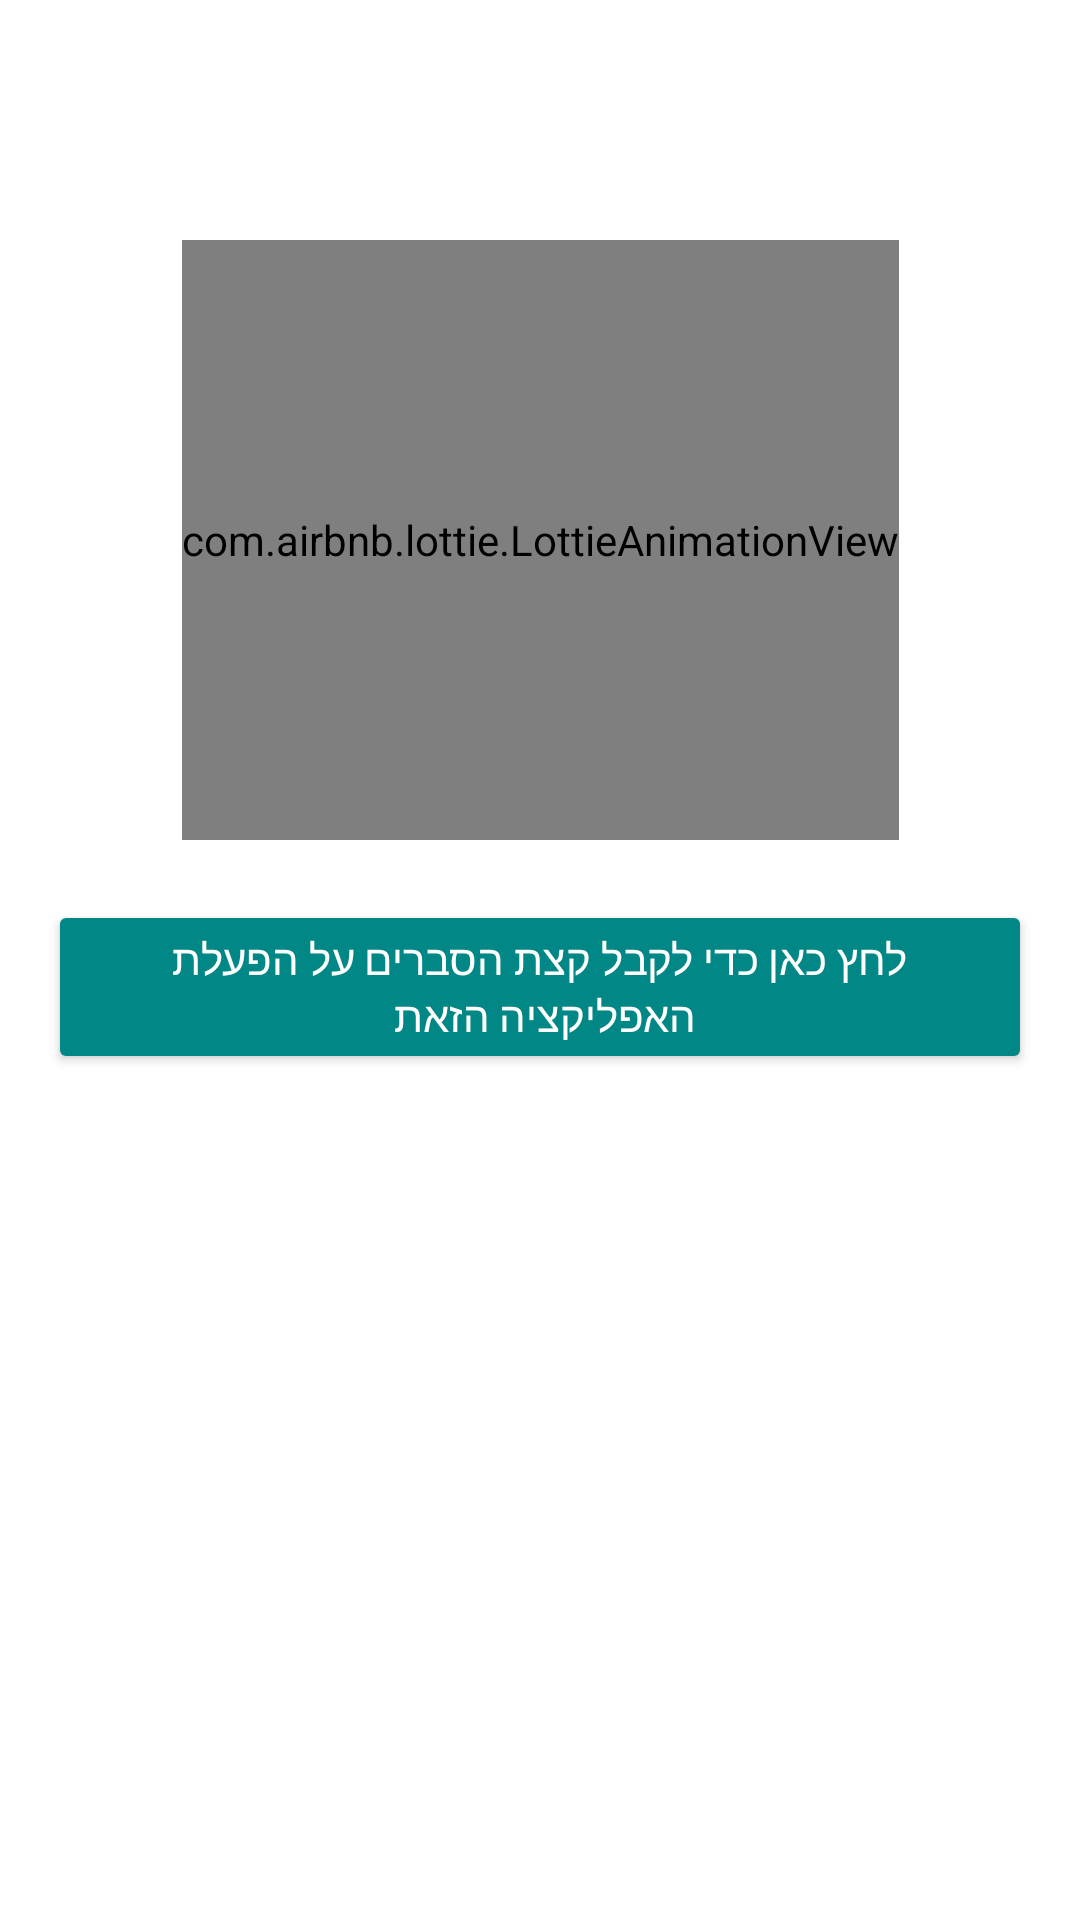

This screen was rendered from an Android layout file. Write that file and the resources it references.
<!-- AndroidManifest.xml: application theme Theme.Alma55 -->
<!-- res/layout/activity_splash.xml -->
<?xml version="1.0" encoding="utf-8"?>
<androidx.constraintlayout.widget.ConstraintLayout
    xmlns:android="http://schemas.android.com/apk/res/android"
    xmlns:app="http://schemas.android.com/apk/res-auto"
    xmlns:tools="http://schemas.android.com/tools"
    android:id="@+id/mainLayout1"
    android:layout_width="match_parent"
    android:layout_height="match_parent"
    android:background="@drawable/back_ui"

    android:keepScreenOn="true"

    tools:context=".activities.SplashActivity"  >


    <TextView
        android:id="@+id/tv_text1"
        android:layout_width="match_parent"
        android:layout_height="wrap_content"
        android:fontFamily="@font/a103_gadi_almog_regular_aaa"
        android:gravity="center_horizontal"
        android:textColor="#FFFFFF"
        android:textSize="14sp"
        android:layout_marginTop="20dp"
        app:layout_constraintEnd_toEndOf="parent"
        app:layout_constraintStart_toStartOf="parent"
        app:layout_constraintTop_toTopOf="parent" />
    <TextView
        android:id="@+id/tv_text2"
        android:layout_width="match_parent"
        android:layout_height="wrap_content"
        android:layout_below="@id/lottie"
        android:fontFamily="@font/a103_gadi_almog_regular_aaa"
        android:gravity="center_horizontal"
        android:textColor="#FFFFFF"
        android:textSize="14sp"
        android:layout_marginTop="2dp"
        app:layout_constraintEnd_toEndOf="parent"
        app:layout_constraintStart_toStartOf="parent"
        app:layout_constraintTop_toBottomOf="@+id/tv_text1" />

    <com.airbnb.lottie.LottieAnimationView
        android:id="@+id/lottie"
        android:layout_width="wrap_content"
        android:layout_height="200dp"
        app:lottie_autoPlay="false"
        app:lottie_loop="true"
        app:lottie_rawRes="@raw/smile"
        android:layout_marginTop="20dp"
        app:layout_constraintEnd_toEndOf="parent"
        app:layout_constraintStart_toStartOf="parent"
        app:layout_constraintTop_toBottomOf="@id/tv_text2" />

    <TextView
        android:id="@+id/tv_text3"
        android:layout_width="match_parent"
        android:layout_height="wrap_content"
        android:layout_marginTop="20dp"
        android:fontFamily="@font/a103_gadi_almog_regular_aaa"
        android:gravity="center_horizontal"
        android:textColor="#FFFFFF"
        android:textSize="20sp"
        android:visibility="gone"
        app:layout_constraintEnd_toEndOf="parent"
        app:layout_constraintStart_toStartOf="parent"
        app:layout_constraintTop_toBottomOf="@+id/lottie" />
    <TextView
        android:id="@+id/tv_text4"
        android:layout_width="match_parent"
        android:layout_height="wrap_content"
        android:textColor="#FFFFFF"
        android:fontFamily="@font/a103_gadi_almog_regular_aaa"
        android:gravity="center_horizontal"
        android:textSize="20sp"
        android:visibility="gone"
        app:layout_constraintEnd_toEndOf="parent"
        app:layout_constraintStart_toStartOf="parent"
        app:layout_constraintTop_toBottomOf="@+id/tv_text3" />
    <TextView
        android:id="@+id/tv_text5"
        android:layout_width="match_parent"
        android:layout_height="wrap_content"
        android:paddingTop="10dp"
        android:visibility="gone"
        android:fontFamily="@font/a103_gadi_almog_regular_aaa"
        android:gravity="center_horizontal"
        android:textColor="#FFFFFF"
        android:textSize="16sp"
        app:layout_constraintEnd_toEndOf="parent"
        app:layout_constraintStart_toStartOf="parent"
        app:layout_constraintTop_toBottomOf="@+id/tv_text4" />

    <Button
        android:id="@+id/btn_help"
        android:layout_width="match_parent"
        android:layout_height="wrap_content"
        android:layout_gravity="center"
        android:layout_marginStart="16dp"
        android:layout_marginTop="20dp"
        android:layout_marginEnd="16dp"
        android:backgroundTint="@color/teal_700"
        android:fontFamily="@font/a101_ankaclm_bold_webfont"
        android:text="לחץ כאן כדי לקבל קצת הסברים על הפעלת האפליקציה הזאת "
        android:textColor="@android:color/white"
        android:textSize="14sp"
        app:layout_constraintEnd_toEndOf="parent"
        app:layout_constraintStart_toStartOf="parent"
        app:layout_constraintTop_toTopOf="@id/tv_text5"  />

</androidx.constraintlayout.widget.ConstraintLayout>
<!-- resources referenced by this layout -->
<resources>
  <color name="teal_700">#FF018786</color>
  <style name="Theme.Alma55" parent="Theme.MaterialComponents.DayNight.NoActionBar">
          
          <item name="colorPrimary">@color/purple_500</item>
          <item name="colorPrimaryVariant">@color/purple_700</item>
          <item name="colorOnPrimary">@color/white</item>
          
          <item name="colorSecondary">@color/teal_200</item>
          <item name="colorSecondaryVariant">@color/teal_700</item>
          <item name="colorOnSecondary">@color/black</item>
          
          <item name="android:statusBarColor" tools:targetApi="l">?attr/colorPrimaryVariant</item>
          
      </style>
  <color name="purple_500">#FF6200EE</color>
  <color name="purple_700">#FF3700B3</color>
  <color name="white">#FFFFFFFF</color>
  <color name="teal_200">#FF03DAC5</color>
  <color name="black">#FF000000</color>
</resources>
